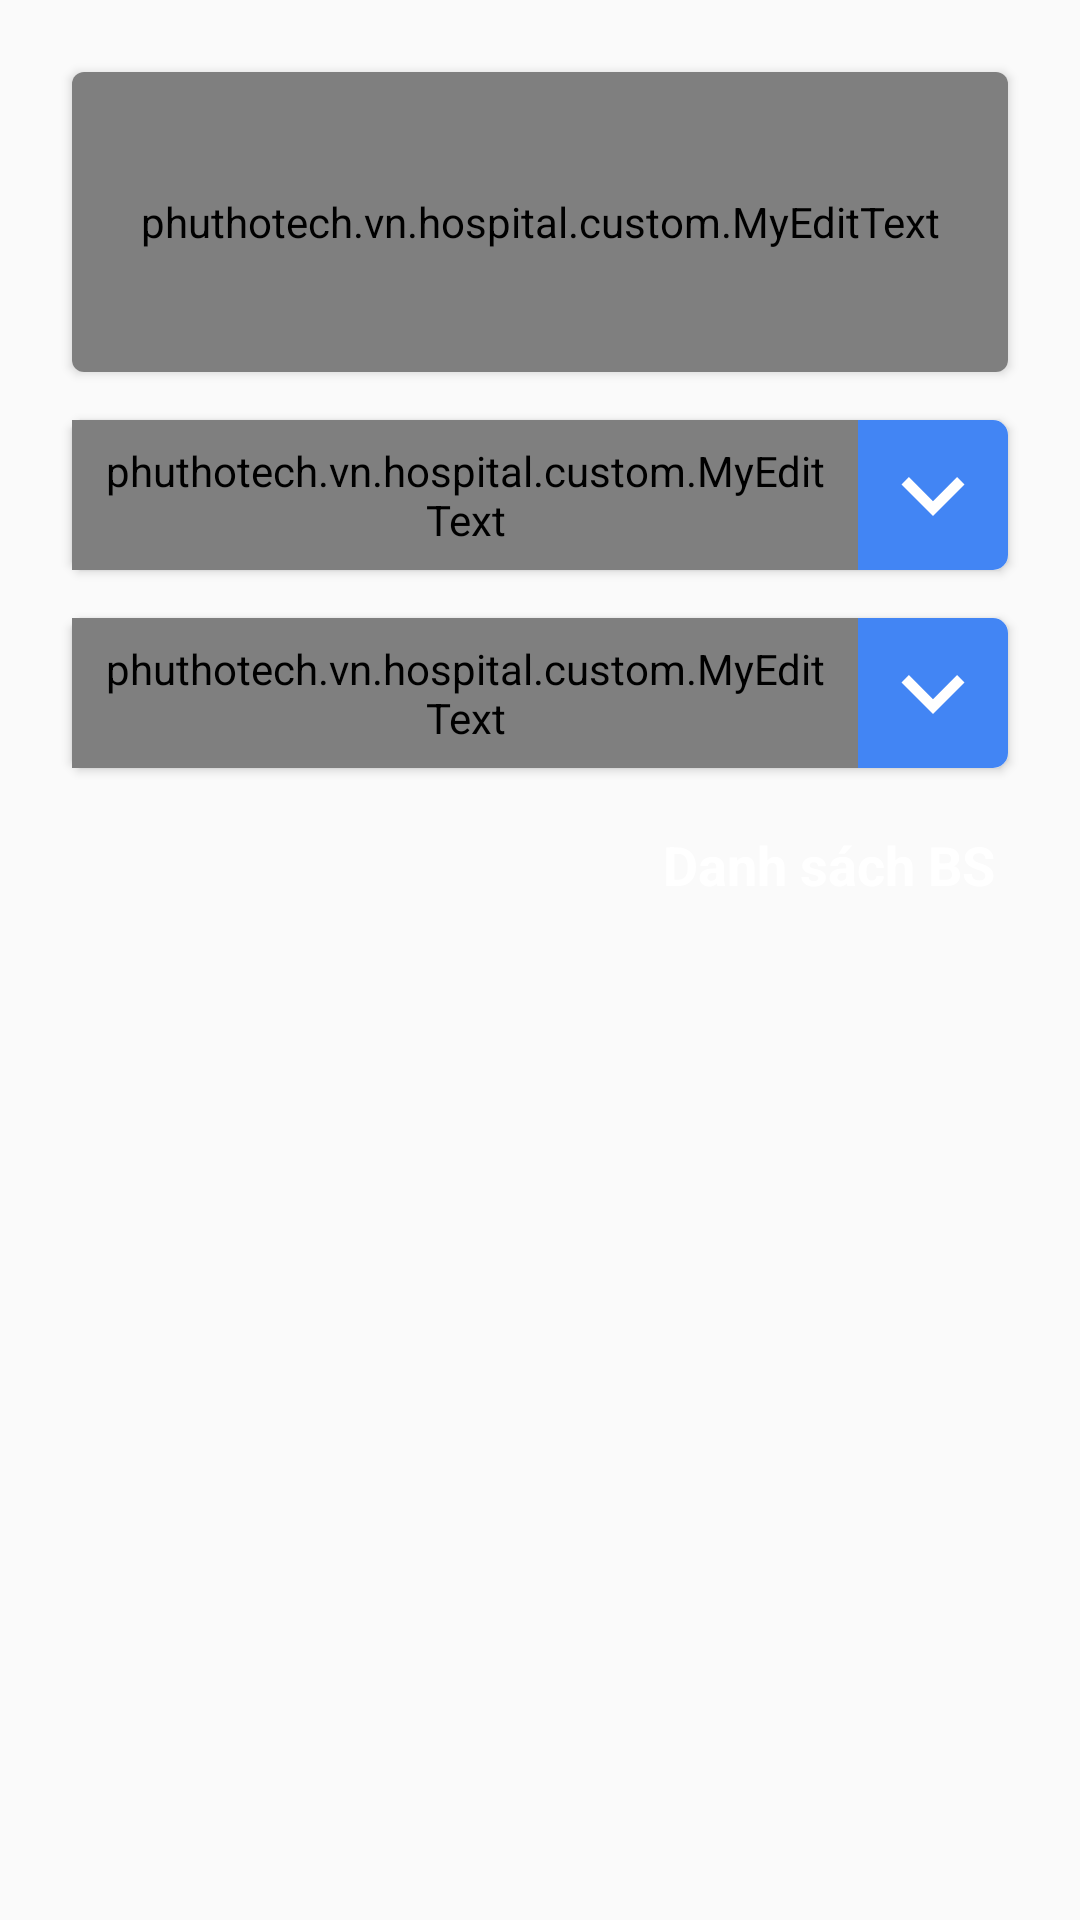

Here is an Android app screen rendered from its layout file. Give the layout XML and the strings, colors and styles it references.
<!-- AndroidManifest.xml: application theme AppTheme -->
<!-- res/layout/register6_fragment.xml -->
<?xml version="1.0" encoding="utf-8"?>
<LinearLayout xmlns:android="http://schemas.android.com/apk/res/android"
    xmlns:app="http://schemas.android.com/apk/res-auto"
    android:layout_width="match_parent"
    android:layout_height="match_parent"
    android:orientation="vertical"
    android:padding="@dimen/dp_16">

    <android.support.v7.widget.CardView
        android:layout_width="match_parent"
        android:layout_height="wrap_content"
        android:layout_margin="@dimen/dp_8"
        android:elevation="@dimen/dp_4"
        app:cardCornerRadius="@dimen/dp_4">

        <phuthotech.vn.hospital.custom.MyEditText
            android:id="@+id/edtSn"
            android:layout_width="match_parent"
            android:layout_height="100dp"
            android:background="@color/wh"
            android:gravity="top"
            android:hint="@string/txt_symptom"
            android:paddingLeft="@dimen/dp_8"
            android:paddingRight="@dimen/dp_8"
            android:textSize="@dimen/sp_22" />
    </android.support.v7.widget.CardView>


    <RelativeLayout
        android:id="@+id/framePurpose"
        android:layout_width="match_parent"
        android:layout_height="wrap_content"
        android:layout_margin="@dimen/dp_8"
        android:background="@drawable/radius_white"
        android:elevation="@dimen/dp_2"
        app:layout_constraintBottom_toTopOf="@id/box"
        app:layout_constraintEnd_toStartOf="@id/imgFind"
        app:layout_constraintHorizontal_weight="8"
        app:layout_constraintStart_toStartOf="parent"
        app:layout_constraintTop_toTopOf="parent">

        <ImageView
            android:id="@+id/imgPurpose"
            android:layout_width="@dimen/edt_height"
            android:layout_height="@dimen/edt_height"
            android:layout_alignParentEnd="true"
            android:contentDescription="@string/img_des"
            android:padding="@dimen/dp_4"
            android:background="@drawable/radius_blue_right"
            android:src="@drawable/ic_expand_more" />

        <phuthotech.vn.hospital.custom.MyEditText
            android:id="@+id/edtPurpose"
            android:layout_width="match_parent"
            android:layout_height="@dimen/edt_height"
            android:layout_toStartOf="@id/imgPurpose"
            android:background="@color/transparent"
            android:gravity="center_vertical"
            android:hint="@string/txt_room_service"
            android:inputType="text"
            android:maxLines="1"
            android:paddingLeft="@dimen/dp_8"
            android:paddingRight="@dimen/dp_8"
            android:textSize="@dimen/sp_22" />

    </RelativeLayout>


    <RelativeLayout
        android:id="@+id/frameFormality"
        android:layout_width="match_parent"
        android:layout_height="wrap_content"
        android:layout_margin="@dimen/dp_8"
        android:background="@drawable/radius_white"
        android:elevation="@dimen/dp_2"
        app:layout_constraintBottom_toTopOf="@id/box"
        app:layout_constraintEnd_toStartOf="@id/imgFind"
        app:layout_constraintHorizontal_weight="8"
        app:layout_constraintStart_toStartOf="parent"
        app:layout_constraintTop_toTopOf="parent">

        <ImageView
            android:id="@+id/imgFormality"
            android:layout_width="@dimen/edt_height"
            android:layout_height="@dimen/edt_height"
            android:layout_alignParentEnd="true"
            android:contentDescription="@string/img_des"
            android:padding="@dimen/dp_4"
            android:background="@drawable/radius_blue_right"
            android:src="@drawable/ic_expand_more" />

        <phuthotech.vn.hospital.custom.MyEditText
            android:id="@+id/edtFormality"
            android:layout_width="match_parent"
            android:layout_height="@dimen/edt_height"
            android:layout_toStartOf="@id/imgFormality"
            android:background="@color/transparent"
            android:gravity="center_vertical"
            android:hint="@string/txt_room"
            android:inputType="text"
            android:maxLines="1"
            android:paddingLeft="@dimen/dp_8"
            android:paddingRight="@dimen/dp_8"
            android:textSize="@dimen/sp_22" />

    </RelativeLayout>

    <android.support.constraint.ConstraintLayout
        android:id="@+id/box"
        android:layout_width="match_parent"
        android:layout_height="wrap_content"
        android:layout_margin="@dimen/dp_8"
        app:layout_constraintBottom_toBottomOf="parent"
        app:layout_constraintEnd_toEndOf="parent"
        app:layout_constraintStart_toStartOf="parent"
        app:layout_constraintTop_toBottomOf="@id/frameSn">

        <TextView
            android:id="@+id/tvListDoctor"
            android:layout_width="wrap_content"
            android:layout_height="wrap_content"
            android:background="@drawable/radius_blue"
            android:padding="@dimen/dp_4"
            android:text="@string/txt_doctor_list"
            android:textColor="@color/wh"
            android:textSize="@dimen/sp_18"
            android:textStyle="bold"
            android:elevation="@dimen/dp_4"
            app:layout_constraintBottom_toBottomOf="parent"
            app:layout_constraintEnd_toEndOf="parent"
            app:layout_constraintHorizontal_bias="0.999"
            app:layout_constraintStart_toStartOf="parent"
            app:layout_constraintTop_toBottomOf="@id/webView"
            app:layout_constraintVertical_bias="0" />

    </android.support.constraint.ConstraintLayout>

</LinearLayout>
<!-- resources referenced by this layout -->
<resources>
  <color name="transparent">#00000000</color>
  <color name="wh">#ffffff</color>
  <dimen name="dp_16">16dp</dimen>
  <dimen name="dp_2">2dp</dimen>
  <dimen name="dp_4">4dp</dimen>
  <dimen name="dp_8">8dp</dimen>
  <dimen name="edt_height">50dp</dimen>
  <dimen name="sp_18">18sp</dimen>
  <dimen name="sp_22">22sp</dimen>
  <!-- drawable ic_expand_more (drawable) -->
  <vector xmlns:android="http://schemas.android.com/apk/res/android"
      android:width="48dp"
      android:height="48dp"
      android:viewportHeight="24.0"
      android:viewportWidth="24.0">
      <path
          android:fillColor="#FFFFFF"
          android:pathData="M16.59,8.59L12,13.17 7.41,8.59 6,10l6,6 6,-6z" />
  </vector>
  <!-- drawable radius_blue_right (drawable) -->
  <?xml version="1.0" encoding="utf-8"?>
  <layer-list xmlns:android="http://schemas.android.com/apk/res/android">
  
      <item>
          <shape android:shape="rectangle">
              <solid android:color="@color/mainColor" />
              <corners
                  android:bottomLeftRadius="0dp"
                  android:bottomRightRadius="5dp"
                  android:topLeftRadius="0dp"
                  android:topRightRadius="5dp" />
          </shape>
      </item>
  
  </layer-list>
  <!-- drawable radius_white (drawable) -->
  <?xml version="1.0" encoding="utf-8"?>
  <layer-list xmlns:android="http://schemas.android.com/apk/res/android">
  
      <item>
          <shape android:shape="rectangle">
              <solid android:color="@color/wh" />
              <corners
                  android:bottomLeftRadius="5dp"
                  android:bottomRightRadius="5dp"
                  android:topLeftRadius="5dp"
                  android:topRightRadius="5dp" />
          </shape>
      </item>
  
  </layer-list>
  <string name="img_des" />
  <string name="txt_doctor_list">Danh sách BS</string>
  <string name="txt_room">Phòng phân vào</string>
  <string name="txt_room_service">DV phân phòng</string>
  <string name="txt_symptom">Triệu chứng</string>
  <style name="AppTheme" parent="Theme.AppCompat.Light.NoActionBar">
          
          <item name="colorPrimary">@color/colorPrimary</item>
          <item name="colorPrimaryDark">@color/colorPrimaryDark</item>
          <item name="colorAccent">@color/colorAccent</item>
      </style>
  <color name="mainColor">#4285f4</color>
  <color name="colorPrimary">#3F51B5</color>
  <color name="colorPrimaryDark">#303F9F</color>
  <color name="colorAccent">#FF4081</color>
</resources>
